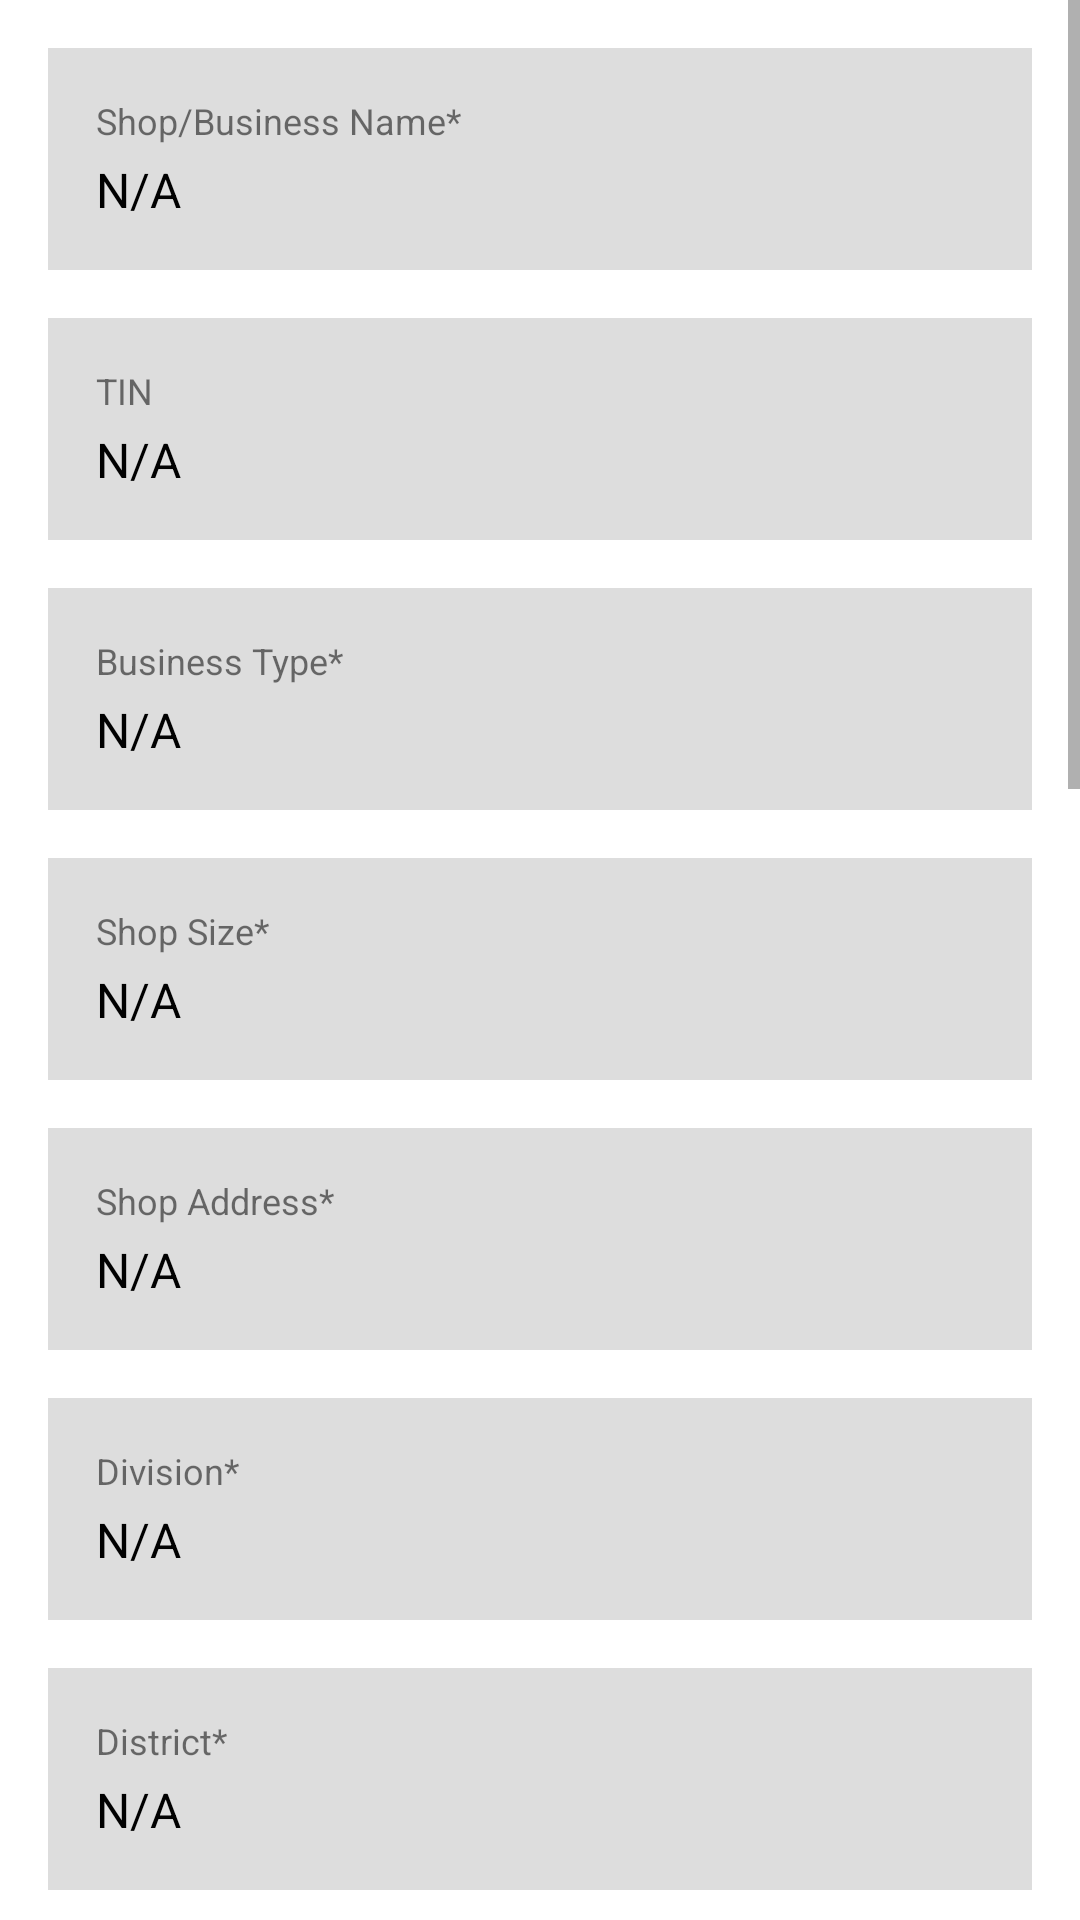

Reconstruct the res/layout file that produces this screen, plus the resources it refers to.
<!-- AndroidManifest.xml: application theme Theme.ShurjoPayAgent -->
<!-- res/layout/fragment_shop_info_details.xml -->
<?xml version="1.0" encoding="utf-8"?>
<ScrollView xmlns:android="http://schemas.android.com/apk/res/android"
    xmlns:app="http://schemas.android.com/apk/res-auto"
    xmlns:tools="http://schemas.android.com/tools"
    android:id="@+id/scrollView"
    android:layout_width="match_parent"
    android:layout_height="match_parent"
    tools:context=".ui.fragment.ShopInfoDetailsFragment">

  <LinearLayout
      android:layout_width="match_parent"
      android:layout_height="wrap_content"
      android:orientation="vertical"
      android:padding="16dp">

    <LinearLayout
        android:layout_width="match_parent"
        android:layout_height="wrap_content"
        android:background="#DDDDDD"
        android:orientation="vertical"
        android:padding="16dp">

      <TextView
          android:layout_width="wrap_content"
          android:layout_height="wrap_content"
          android:text="@string/shop_business_name"
          android:textSize="12sp" />

      <TextView
          android:id="@+id/shopNameTextView"
          android:layout_width="wrap_content"
          android:layout_height="wrap_content"
          android:layout_marginTop="4dp"
          android:text="@string/n_a"
          android:textColor="@color/black"
          android:textSize="16sp" />
    </LinearLayout>

    <LinearLayout
        android:layout_width="match_parent"
        android:layout_height="wrap_content"
        android:layout_marginTop="16dp"
        android:background="#DDDDDD"
        android:orientation="vertical"
        android:padding="16dp">

      <TextView
          android:layout_width="wrap_content"
          android:layout_height="wrap_content"
          android:text="@string/tin"
          android:textSize="12sp" />

      <TextView
          android:id="@+id/tinTextView"
          android:layout_width="wrap_content"
          android:layout_height="wrap_content"
          android:layout_marginTop="4dp"
          android:text="@string/n_a"
          android:textColor="@color/black"
          android:textSize="16sp" />
    </LinearLayout>

    <LinearLayout
        android:layout_width="match_parent"
        android:layout_height="wrap_content"
        android:layout_marginTop="16dp"
        android:background="#DDDDDD"
        android:orientation="vertical"
        android:padding="16dp">

      <TextView
          android:layout_width="wrap_content"
          android:layout_height="wrap_content"
          android:text="@string/business_type"
          android:textSize="12sp" />

      <TextView
          android:id="@+id/businessTypeTextView"
          android:layout_width="wrap_content"
          android:layout_height="wrap_content"
          android:layout_marginTop="4dp"
          android:text="@string/n_a"
          android:textColor="@color/black"
          android:textSize="16sp" />
    </LinearLayout>

    <LinearLayout
        android:layout_width="match_parent"
        android:layout_height="wrap_content"
        android:layout_marginTop="16dp"
        android:background="#DDDDDD"
        android:orientation="vertical"
        android:padding="16dp">

      <TextView
          android:layout_width="wrap_content"
          android:layout_height="wrap_content"
          android:text="@string/shop_size"
          android:textSize="12sp" />

      <TextView
          android:id="@+id/shopSizeTextView"
          android:layout_width="wrap_content"
          android:layout_height="wrap_content"
          android:layout_marginTop="4dp"
          android:text="@string/n_a"
          android:textColor="@color/black"
          android:textSize="16sp" />
    </LinearLayout>

    <LinearLayout
        android:layout_width="match_parent"
        android:layout_height="wrap_content"
        android:layout_marginTop="16dp"
        android:background="#DDDDDD"
        android:orientation="vertical"
        android:padding="16dp">

      <TextView
          android:layout_width="wrap_content"
          android:layout_height="wrap_content"
          android:text="@string/shop_address"
          android:textSize="12sp" />

      <TextView
          android:id="@+id/addressTextView"
          android:layout_width="wrap_content"
          android:layout_height="wrap_content"
          android:layout_marginTop="4dp"
          android:text="@string/n_a"
          android:textColor="@color/black"
          android:textSize="16sp" />
    </LinearLayout>

    <LinearLayout
        android:layout_width="match_parent"
        android:layout_height="wrap_content"
        android:layout_marginTop="16dp"
        android:background="#DDDDDD"
        android:orientation="vertical"
        android:padding="16dp">

      <TextView
          android:layout_width="wrap_content"
          android:layout_height="wrap_content"
          android:text="@string/division"
          android:textSize="12sp" />

      <TextView
          android:id="@+id/divisionTextView"
          android:layout_width="wrap_content"
          android:layout_height="wrap_content"
          android:layout_marginTop="4dp"
          android:text="@string/n_a"
          android:textColor="@color/black"
          android:textSize="16sp" />
    </LinearLayout>

    <LinearLayout
        android:layout_width="match_parent"
        android:layout_height="wrap_content"
        android:layout_marginTop="16dp"
        android:background="#DDDDDD"
        android:orientation="vertical"
        android:padding="16dp">

      <TextView
          android:layout_width="wrap_content"
          android:layout_height="wrap_content"
          android:text="@string/district"
          android:textSize="12sp" />

      <TextView
          android:id="@+id/districtTextView"
          android:layout_width="wrap_content"
          android:layout_height="wrap_content"
          android:layout_marginTop="4dp"
          android:text="@string/n_a"
          android:textColor="@color/black"
          android:textSize="16sp" />
    </LinearLayout>

    <LinearLayout
        android:layout_width="match_parent"
        android:layout_height="wrap_content"
        android:layout_marginTop="16dp"
        android:background="#DDDDDD"
        android:orientation="vertical"
        android:padding="16dp">

      <TextView
          android:layout_width="wrap_content"
          android:layout_height="wrap_content"
          android:text="@string/police_station"
          android:textSize="12sp" />

      <TextView
          android:id="@+id/policeStationTextView"
          android:layout_width="wrap_content"
          android:layout_height="wrap_content"
          android:layout_marginTop="4dp"
          android:text="@string/n_a"
          android:textColor="@color/black"
          android:textSize="16sp" />
    </LinearLayout>

    <LinearLayout
        android:layout_width="match_parent"
        android:layout_height="wrap_content"
        android:layout_marginTop="16dp"
        android:background="#DDDDDD"
        android:orientation="vertical"
        android:padding="16dp">

      <TextView
          android:layout_width="wrap_content"
          android:layout_height="wrap_content"
          android:text="@string/shop_location"
          android:textSize="12sp" />

      <TextView
          android:id="@+id/locationTextView"
          android:layout_width="wrap_content"
          android:layout_height="wrap_content"
          android:layout_marginTop="4dp"
          android:text="@string/n_a"
          android:textColor="@color/black"
          android:textSize="16sp" />
    </LinearLayout>

    <androidx.constraintlayout.widget.ConstraintLayout
        android:layout_width="match_parent"
        android:layout_height="wrap_content"
        android:layout_marginTop="16dp"
        android:background="#DDDDDD"
        android:padding="16dp">

      <TextView
          android:id="@+id/tradeLicenseImageTextView"
          android:layout_width="wrap_content"
          android:layout_height="wrap_content"
          android:text="@string/trade_license"
          android:textSize="16sp"
          app:layout_constraintStart_toStartOf="parent"
          app:layout_constraintTop_toTopOf="parent" />

      <com.google.android.material.card.MaterialCardView
          android:layout_width="wrap_content"
          android:layout_height="wrap_content"
          android:layout_marginTop="16dp"
          app:cardCornerRadius="4dp"
          app:cardElevation="4dp"
          app:layout_constraintBottom_toBottomOf="parent"
          app:layout_constraintEnd_toEndOf="parent"
          app:layout_constraintStart_toStartOf="parent"
          app:layout_constraintTop_toBottomOf="@id/tradeLicenseImageTextView">

        <ImageView
            android:id="@+id/tradeLicenseImageView"
            android:layout_width="240dp"
            android:layout_height="320dp"
            android:contentDescription="@string/trade_license"
            android:src="@drawable/ic_baseline_image_24" />
      </com.google.android.material.card.MaterialCardView>
    </androidx.constraintlayout.widget.ConstraintLayout>

    <androidx.constraintlayout.widget.ConstraintLayout
        android:layout_width="match_parent"
        android:layout_height="wrap_content"
        android:layout_marginTop="16dp"
        android:background="#DDDDDD"
        android:padding="16dp">

      <TextView
          android:id="@+id/shopFrontTextView"
          android:layout_width="wrap_content"
          android:layout_height="wrap_content"
          android:text="@string/shop_front"
          android:textSize="16sp"
          app:layout_constraintStart_toStartOf="parent"
          app:layout_constraintTop_toTopOf="parent" />

      <com.google.android.material.card.MaterialCardView
          android:layout_width="wrap_content"
          android:layout_height="wrap_content"
          android:layout_marginTop="16dp"
          app:cardCornerRadius="4dp"
          app:cardElevation="4dp"
          app:layout_constraintBottom_toBottomOf="parent"
          app:layout_constraintEnd_toEndOf="parent"
          app:layout_constraintStart_toStartOf="parent"
          app:layout_constraintTop_toBottomOf="@id/shopFrontTextView">

        <ImageView
            android:id="@+id/shopFrontImageView"
            android:layout_width="320dp"
            android:layout_height="240dp"
            android:contentDescription="@string/shop_front"
            android:src="@drawable/ic_baseline_storefront_24" />
      </com.google.android.material.card.MaterialCardView>
    </androidx.constraintlayout.widget.ConstraintLayout>
  </LinearLayout>
</ScrollView>
<!-- resources referenced by this layout -->
<resources>
  <color name="black">#FF000000</color>
  <!-- drawable ic_baseline_image_24 (drawable) -->
  <vector xmlns:android="http://schemas.android.com/apk/res/android"
      android:width="24dp"
      android:height="24dp"
      android:tint="#888888"
      android:viewportWidth="24"
      android:viewportHeight="24">
    <path
        android:fillColor="@android:color/white"
        android:pathData="M21,19V5c0,-1.1 -0.9,-2 -2,-2H5c-1.1,0 -2,0.9 -2,2v14c0,1.1 0.9,2 2,2h14c1.1,0 2,-0.9 2,-2zM8.5,13.5l2.5,3.01L14.5,12l4.5,6H5l3.5,-4.5z" />
  </vector>
  <!-- drawable ic_baseline_storefront_24 (drawable) -->
  <vector xmlns:android="http://schemas.android.com/apk/res/android"
      android:width="24dp"
      android:height="24dp"
      android:tint="#888888"
      android:viewportWidth="24"
      android:viewportHeight="24">
    <path
        android:fillColor="@android:color/white"
        android:pathData="M21.9,8.89l-1.05,-4.37c-0.22,-0.9 -1,-1.52 -1.91,-1.52H5.05C4.15,3 3.36,3.63 3.15,4.52L2.1,8.89c-0.24,1.02 -0.02,2.06 0.62,2.88C2.8,11.88 2.91,11.96 3,12.06V19c0,1.1 0.9,2 2,2h14c1.1,0 2,-0.9 2,-2v-6.94c0.09,-0.09 0.2,-0.18 0.28,-0.28C21.92,10.96 22.15,9.91 21.9,8.89zM18.91,4.99l1.05,4.37c0.1,0.42 0.01,0.84 -0.25,1.17C19.57,10.71 19.27,11 18.77,11c-0.61,0 -1.14,-0.49 -1.21,-1.14L16.98,5L18.91,4.99zM13,5h1.96l0.54,4.52c0.05,0.39 -0.07,0.78 -0.33,1.07C14.95,10.85 14.63,11 14.22,11C13.55,11 13,10.41 13,9.69V5zM8.49,9.52L9.04,5H11v4.69C11,10.41 10.45,11 9.71,11c-0.34,0 -0.65,-0.15 -0.89,-0.41C8.57,10.3 8.45,9.91 8.49,9.52zM4.04,9.36L5.05,5h1.97L6.44,9.86C6.36,10.51 5.84,11 5.23,11c-0.49,0 -0.8,-0.29 -0.93,-0.47C4.03,10.21 3.94,9.78 4.04,9.36zM5,19v-6.03C5.08,12.98 5.15,13 5.23,13c0.87,0 1.66,-0.36 2.24,-0.95c0.6,0.6 1.4,0.95 2.31,0.95c0.87,0 1.65,-0.36 2.23,-0.93c0.59,0.57 1.39,0.93 2.29,0.93c0.84,0 1.64,-0.35 2.24,-0.95c0.58,0.59 1.37,0.95 2.24,0.95c0.08,0 0.15,-0.02 0.23,-0.03V19H5z" />
  </vector>
  <string name="business_type">Business Type*</string>
  <string name="district">District*</string>
  <string name="division">Division*</string>
  <string name="n_a">N/A</string>
  <string name="police_station">Police Station*</string>
  <string name="shop_address">Shop Address*</string>
  <string name="shop_business_name">Shop/Business Name*</string>
  <string name="shop_front">Shop Front*</string>
  <string name="shop_location">Shop Location*</string>
  <string name="shop_size">Shop Size*</string>
  <string name="tin">TIN</string>
  <string name="trade_license">Trade License</string>
  <style name="Theme.ShurjoPayAgent" parent="Theme.MaterialComponents.DayNight.DarkActionBar">
          
          
          <item name="android:statusBarColor" tools:targetApi="l">@color/statusBar</item>
          <item name="android:windowLightStatusBar" tools:targetApi="m">true</item>
          <item name="colorPrimaryVariant">@color/toolBar</item>
          <item name="colorOnPrimary">@color/white</item>
          
          <item name="colorSecondary">@color/purple_200</item>
          <item name="colorSecondaryVariant">@color/purple_500</item>
          <item name="colorOnSecondary">@color/black</item>
          <item name="windowActionBar">false</item>
          <item name="windowNoTitle">true</item>
          
          
          
      </style>
  <color name="statusBar">#FFFFFF</color>
  <color name="toolBar">#FFFFFF</color>
  <color name="white">#FFFFFFFF</color>
  <color name="purple_200">#FFBB86FC</color>
  <color name="purple_500">#FF6200EE</color>
</resources>
